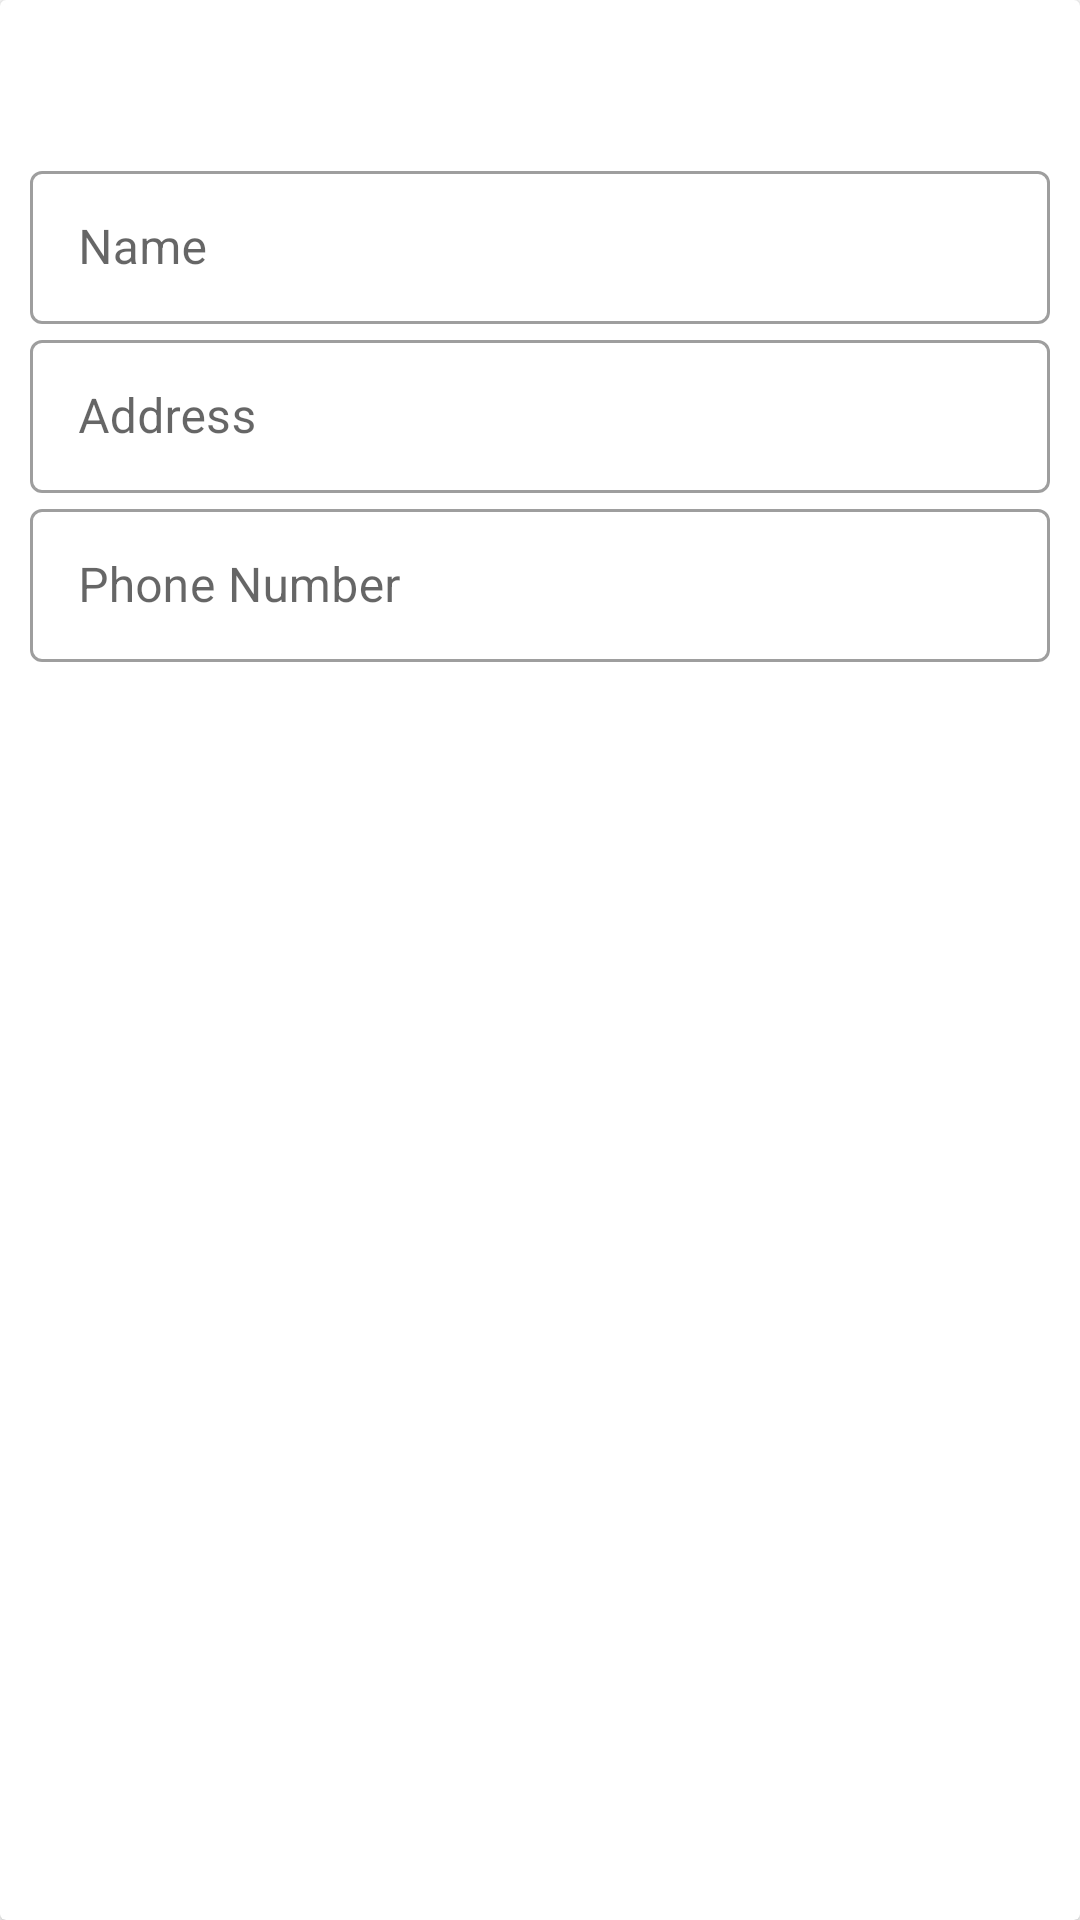

This screen was rendered from an Android layout file. Write that file and the resources it references.
<!-- AndroidManifest.xml: application theme Theme.Day2Assignment -->
<!-- res/layout/dialog_edit_add_contact_detail.xml -->
<?xml version="1.0" encoding="utf-8"?>
<androidx.cardview.widget.CardView xmlns:android="http://schemas.android.com/apk/res/android"
    android:layout_width="match_parent"
    android:layout_height="wrap_content"
    android:layout_marginHorizontal="30dp">

    <LinearLayout
        android:layout_width="match_parent"
        android:layout_height="match_parent"
        android:orientation="vertical">

        <TextView
            android:layout_width="match_parent"
            android:layout_height="wrap_content"
            android:layout_marginBottom="10dp"
            android:background="@color/red"
            android:padding="10dp"
            android:text="@string/add_edit_contact"
            android:textColor="@color/white"
            android:textSize="16sp"
            android:textStyle="bold" />

        <com.google.android.material.textfield.TextInputLayout
            style="@style/Widget.MaterialComponents.TextInputLayout.OutlinedBox"
            android:layout_width="match_parent"
            android:layout_height="wrap_content"
            android:layout_marginHorizontal="10dp">

            <com.google.android.material.textfield.TextInputEditText
                android:id="@+id/edtContactName"
                android:layout_width="match_parent"
                android:layout_height="51dp"
                android:hint="@string/name"
                android:inputType="textPersonName" />
        </com.google.android.material.textfield.TextInputLayout>


        <com.google.android.material.textfield.TextInputLayout
            style="@style/Widget.MaterialComponents.TextInputLayout.OutlinedBox"
            android:layout_width="match_parent"
            android:layout_height="wrap_content"
            android:layout_marginHorizontal="10dp">

            <com.google.android.material.textfield.TextInputEditText
                android:id="@+id/edtContactAddress"
                android:layout_width="match_parent"
                android:layout_height="51dp"
                android:hint="@string/address"
                android:inputType="textPostalAddress" />
        </com.google.android.material.textfield.TextInputLayout>

        <com.google.android.material.textfield.TextInputLayout
            style="@style/Widget.MaterialComponents.TextInputLayout.OutlinedBox"
            android:layout_width="match_parent"
            android:layout_height="wrap_content"
            android:layout_marginHorizontal="10dp">

            <com.google.android.material.textfield.TextInputEditText
                android:id="@+id/edtContactPhone"
                android:layout_width="match_parent"
                android:layout_height="51dp"
                android:hint="@string/phone_number"
                android:inputType="phone"
                android:maxLength="10" />
        </com.google.android.material.textfield.TextInputLayout>

        <LinearLayout
            android:layout_width="wrap_content"
            android:layout_height="wrap_content"
            android:layout_gravity="end"
            android:layout_margin="10dp"
            android:orientation="horizontal">

            <Button
                android:id="@+id/btnAddEdit"
                style="?android:attr/buttonBarButtonStyle"
                android:layout_width="wrap_content"
                android:layout_height="wrap_content"
                android:layout_gravity="end"
                android:layout_marginEnd="10dp"
                android:backgroundTint="#43A047"
                android:textColor="@color/white" />

            <Button
                android:id="@+id/btnCancel"
                style="?android:attr/buttonBarButtonStyle"
                android:layout_width="wrap_content"
                android:layout_height="wrap_content"
                android:layout_gravity="end"
                android:backgroundTint="@color/red"
                android:text="@string/cancel"
                android:textColor="@color/white" />
        </LinearLayout>
    </LinearLayout>

</androidx.cardview.widget.CardView>
<!-- resources referenced by this layout -->
<resources>
  <string name="add_edit_contact">Add/ Edit Contact</string>
  <string name="address">Address</string>
  <string name="cancel">Cancel</string>
  <string name="name">Name</string>
  <string name="phone_number">Phone Number</string>
  <style name="Theme.Day2Assignment" parent="Theme.MaterialComponents.DayNight.DarkActionBar">
          
          <item name="colorPrimary">@color/purple_500</item>
          <item name="colorPrimaryVariant">@color/purple_700</item>
          <item name="colorOnPrimary">@color/white</item>
          
          <item name="colorSecondary">@color/teal_200</item>
          <item name="colorSecondaryVariant">@color/teal_700</item>
          <item name="colorOnSecondary">@color/black</item>
          
          <item name="android:statusBarColor" tools:targetApi="l">?attr/colorPrimaryVariant</item>
          
      </style>
  <!-- not gathered from this repository: default colours our renderer supplied (Android Studio template values) -->
  <color name="purple_500">#FF6200EE</color>
  <color name="purple_700">#FF3700B3</color>
  <color name="teal_200">#FF03DAC5</color>
  <color name="teal_700">#FF018786</color>
  <color name="black">#FF000000</color>
  <color name="white">#FFFFFFFF</color>
</resources>
